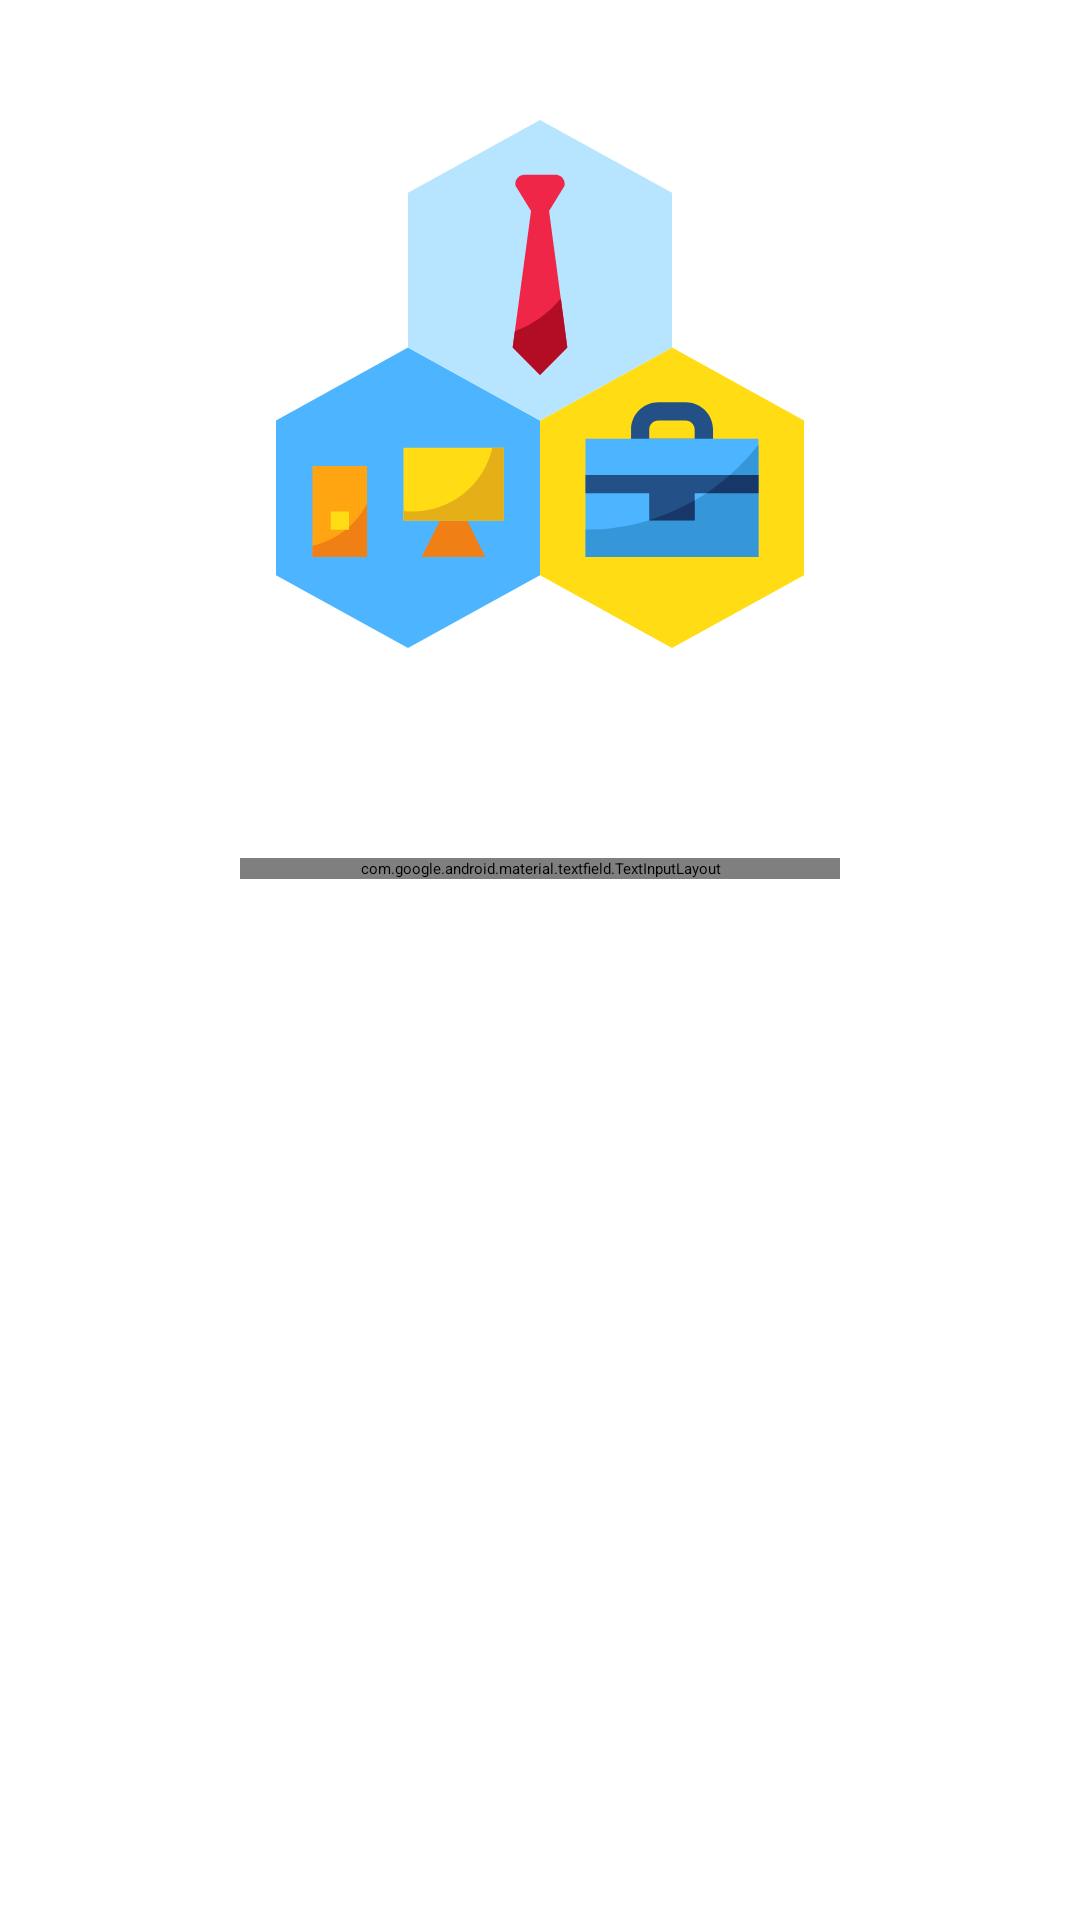

This screen was rendered from an Android layout file. Write that file and the resources it references.
<!-- AndroidManifest.xml: application theme MyMaterialTheme -->
<!-- res/layout/activity_signup.xml -->
<?xml version="1.0" encoding="utf-8"?>
<android.support.constraint.ConstraintLayout
    xmlns:android="http://schemas.android.com/apk/res/android"
    xmlns:app="http://schemas.android.com/apk/res-auto"
    xmlns:tools="http://schemas.android.com/tools"
    android:layout_width="match_parent"
    android:layout_height="match_parent"
    tools:weakReference="com.example.adiosesr.appmvpexample.signup.SignupActivity">

    <ImageView
        android:id="@+id/ivImage"
        android:layout_width="@dimen/zerodp"
        android:layout_height="@dimen/zerodp"
        android:layout_margin="@dimen/fourtydp"
        android:layout_marginEnd="@dimen/eightdp"
        android:layout_marginStart="@dimen/eightdp"
        android:layout_marginTop="@dimen/eightdp"
        android:src="@drawable/ic_business"
        app:layout_constraintBottom_toTopOf="@id/guideline"
        app:layout_constraintEnd_toEndOf="parent"
        app:layout_constraintStart_toStartOf="parent"
        app:layout_constraintTop_toTopOf="parent"
        tools:ignore="ContentDescription" />

    <android.support.design.widget.TextInputLayout
        android:id="@+id/tilInput"
        android:layout_width="@dimen/zerodp"
        android:layout_height="wrap_content"
        android:layout_marginEnd="@dimen/fourtydp"
        android:layout_marginStart="@dimen/fourtydp"
        android:layout_marginTop="@dimen/thirtysp"
        app:layout_constraintEnd_toEndOf="@+id/ivImage"
        app:layout_constraintHorizontal_bias="0.0"
        app:layout_constraintLeft_toLeftOf="parent"
        app:layout_constraintRight_toRightOf="parent"
        app:layout_constraintStart_toStartOf="@+id/ivImage"
        app:layout_constraintTop_toTopOf="@+id/guideline">

        <android.support.design.widget.TextInputEditText
            android:id="@+id/etInput"
            android:layout_width="match_parent"
            android:layout_height="wrap_content"
            android:hint="@string/etInput"
            android:inputType="text" />
    </android.support.design.widget.TextInputLayout>

    <ImageButton
        android:id="@+id/btnEnter"
        android:layout_width="wrap_content"
        android:layout_height="wrap_content"
        android:layout_marginTop="@dimen/eightdp"
        android:background="@color/colorTransparent"
        android:src="@drawable/ic_check_circle_black_24dp"
        app:layout_constraintBottom_toBottomOf="@+id/tilInput"
        app:layout_constraintEnd_toEndOf="@+id/ivImage"
        app:layout_constraintTop_toTopOf="@+id/tilInput"
        tools:ignore="ContentDescription" />

    <android.support.constraint.Guideline
        android:id="@+id/guideline"
        android:layout_width="wrap_content"
        android:layout_height="wrap_content"
        android:orientation="horizontal"
        app:layout_constraintGuide_percent="0.4" />

</android.support.constraint.ConstraintLayout>
<!-- resources referenced by this layout -->
<resources>
  <color name="colorTransparent">#00ffffff</color>
  <dimen name="eightdp">8dp</dimen>
  <dimen name="fourtydp">40dp</dimen>
  <dimen name="thirtysp">30sp</dimen>
  <dimen name="zerodp">0dp</dimen>
  <!-- drawable ic_business: vector/xml drawable (drawable, 2641 chars, omitted) -->
  <!-- drawable ic_check_circle_black_24dp (drawable) -->
  <vector xmlns:android="http://schemas.android.com/apk/res/android"
          android:width="50dp"
          android:height="50dp"
          android:viewportWidth="24.0"
          android:viewportHeight="24.0">
      <path
          android:fillColor="#169341"
          android:pathData="M12,2C6.48,2 2,6.48 2,12s4.48,10 10,10 10,-4.48 10,-10S17.52,2 12,2zM10,17l-5,-5 1.41,-1.41L10,14.17l7.59,-7.59L19,8l-9,9z"/>
  </vector>
  <string name="etInput">Ingrese texto</string>
</resources>
